Run: headless pygame with SDL's dummy video driver; simulated clock (each Clock.tick advances the game by its frame time, no real sleeping); random seed 0; keys injected as events and as key.get_pressed() state; no mouse input.
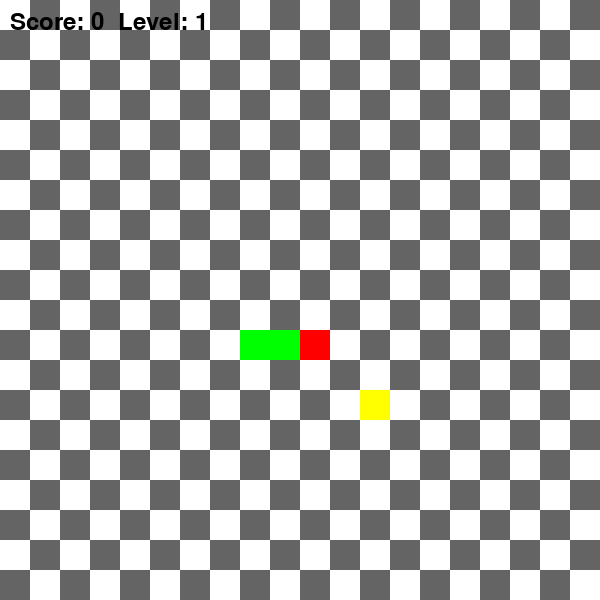
Frame 1 of 4 · flips 1–60 · no input
Frame 2 of 4 · flips 61–180 · tapped SPACE, RETURN · held RIGHT (→), D · screen unchanged from frame 1, image omitted
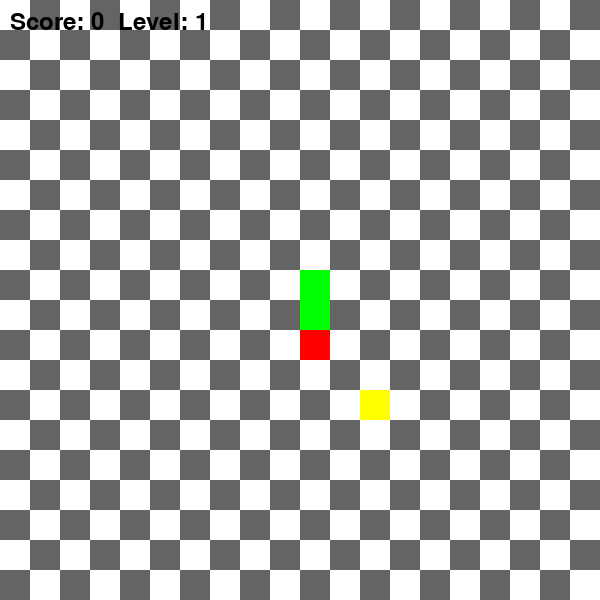
Frame 3 of 4 · flips 181–300 · held DOWN (↓), S
Frame 4 of 4 · flips 301–420 · held LEFT (←), A, UP (↑), W · screen unchanged from frame 3, image omitted

The pygame program that drew these frames:

'''snake game'''
import pygame
import random

pygame.init()

width = 600
heght = 600
screen = pygame.display.set_mode((width,heght))
cell = 30

done = False
score = 0
level = 1
FPS = 5
font = pygame.font.Font(None, 36)
clock = pygame.time.Clock()

#background
def draw_grid():
    for i in range(heght//cell):
        for j in range(width//cell):
            pygame.draw.rect(screen, (100,100,100), (i * cell, j * cell, cell, cell))
    
def draw_grid_chess():
    colors = [(255,255,255), (100,100,100)]

    for i in range(heght//cell):
        for j in range(width//cell):
            pygame.draw.rect(screen, colors[(i+j)%2],(i*cell, j*cell, cell, cell))

#variables
class Point:
    def __init__(self, x, y):
        self.x = x
        self.y= y

    
class Snake:
    def __init__(self):
        self.body = [Point(10,11),Point(10,12),Point(10,13)]
        self.dx = 1
        self.dy = 0

    def move(self):
        '''for i in range(len(self.body) -1, 0, -1):
            self.body[i].x = self.body[i - 1].x
            self.body[i].y = self.body[i - 1].y

        self.body[0].x += self.dx
        self.body[0].y += self.dy'''

        new_head = Point(self.body[0].x + self.dx, self.body[0].y + self.dy)
        
        #Перемецение змеки на границе
        new_head.x %= width // cell
        new_head.y %= heght // cell

        #chek for body and head столкновения
        for segment in self.body:
            if new_head.x == segment.x and new_head.y == segment.y:
                global done
                done = True
                return

        self.body.insert(0,new_head)
        self.body.pop()

    def draw(self):
        head = self.body[0]
        pygame.draw.rect(screen, (255,0,0), (head.x * cell, head.y * cell, cell, cell))
        for segment in self.body[1:]:
            pygame.draw.rect(screen, (0,255,0), (segment.x * cell, segment.y * cell, cell, cell))
   
    def check_collision(self, food):
        global score, level, FPS
        head = self.body[0]
        if head.x == food.pos.x and head.y == food.pos.y:
            score += 1
            self.body.append(Point(head.x, head.y))
            food.spawn(self)
            if score % 4 == 0:
                level += 1
                FPS += 2

class Food:
    def __init__(self):
        self.pos = Point(9,9)

    def spawn(self, snake):
        while True:
            new_x = random.randint(0, (width // cell) - 1)
            new_y = random.randint(0, (heght // cell) - 1)
            if all(segment.x != new_x or segment != new_y for segment in snake.body):
                self.pos = Point(new_x, new_y)
                break

    def draw(self):
        pygame.draw.rect(screen, (255,255,0), (self.pos.x * cell, self.pos.y * cell, cell ,cell))

food = Food()
snake = Snake()
food.spawn(snake)

#gameplay loop
while not done:
    #gameplay conditions
    for event in pygame.event.get():
        if event.type == pygame.QUIT:
            done = True
        if event.type == pygame.KEYDOWN:
            if event.key  == pygame.K_RIGHT:
                snake.dx = 1
                snake.dy = 0
            if event.key  == pygame.K_LEFT:
                snake.dx = -1
                snake.dy = 0
            if event.key  == pygame.K_DOWN:
                snake.dx = 0
                snake.dy = 1
            if event.key  == pygame.K_UP:
                snake.dx = 0
                snake.dy = -1
    

    #draw background
    draw_grid_chess()

    snake.move()
    snake.check_collision(food)

    snake.draw()
    food.draw()

    #Score and lvl
    score_txt = font.render(f"Score: {score}  Level: {level}", True, (0,0,0))
    screen.blit(score_txt, (10, 10))

    pygame.display.flip()
    clock.tick(FPS)    

pygame.quit()
